Photos from the image-classification dataset "dataset_unificado" in the GitHub repository Portant346/maze_solver_model_comparison. Its 9 classes are: arrow left, arrow right, arrow up, cross, free path, goal, wall, wall left, wall right.

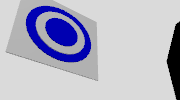
Label: goal

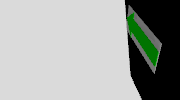
Label: arrow left

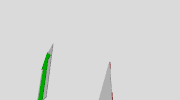
Label: arrow up

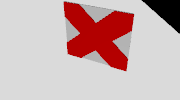
Label: cross

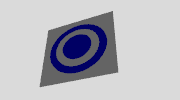
Label: goal

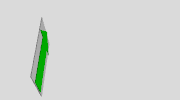
Label: arrow up
